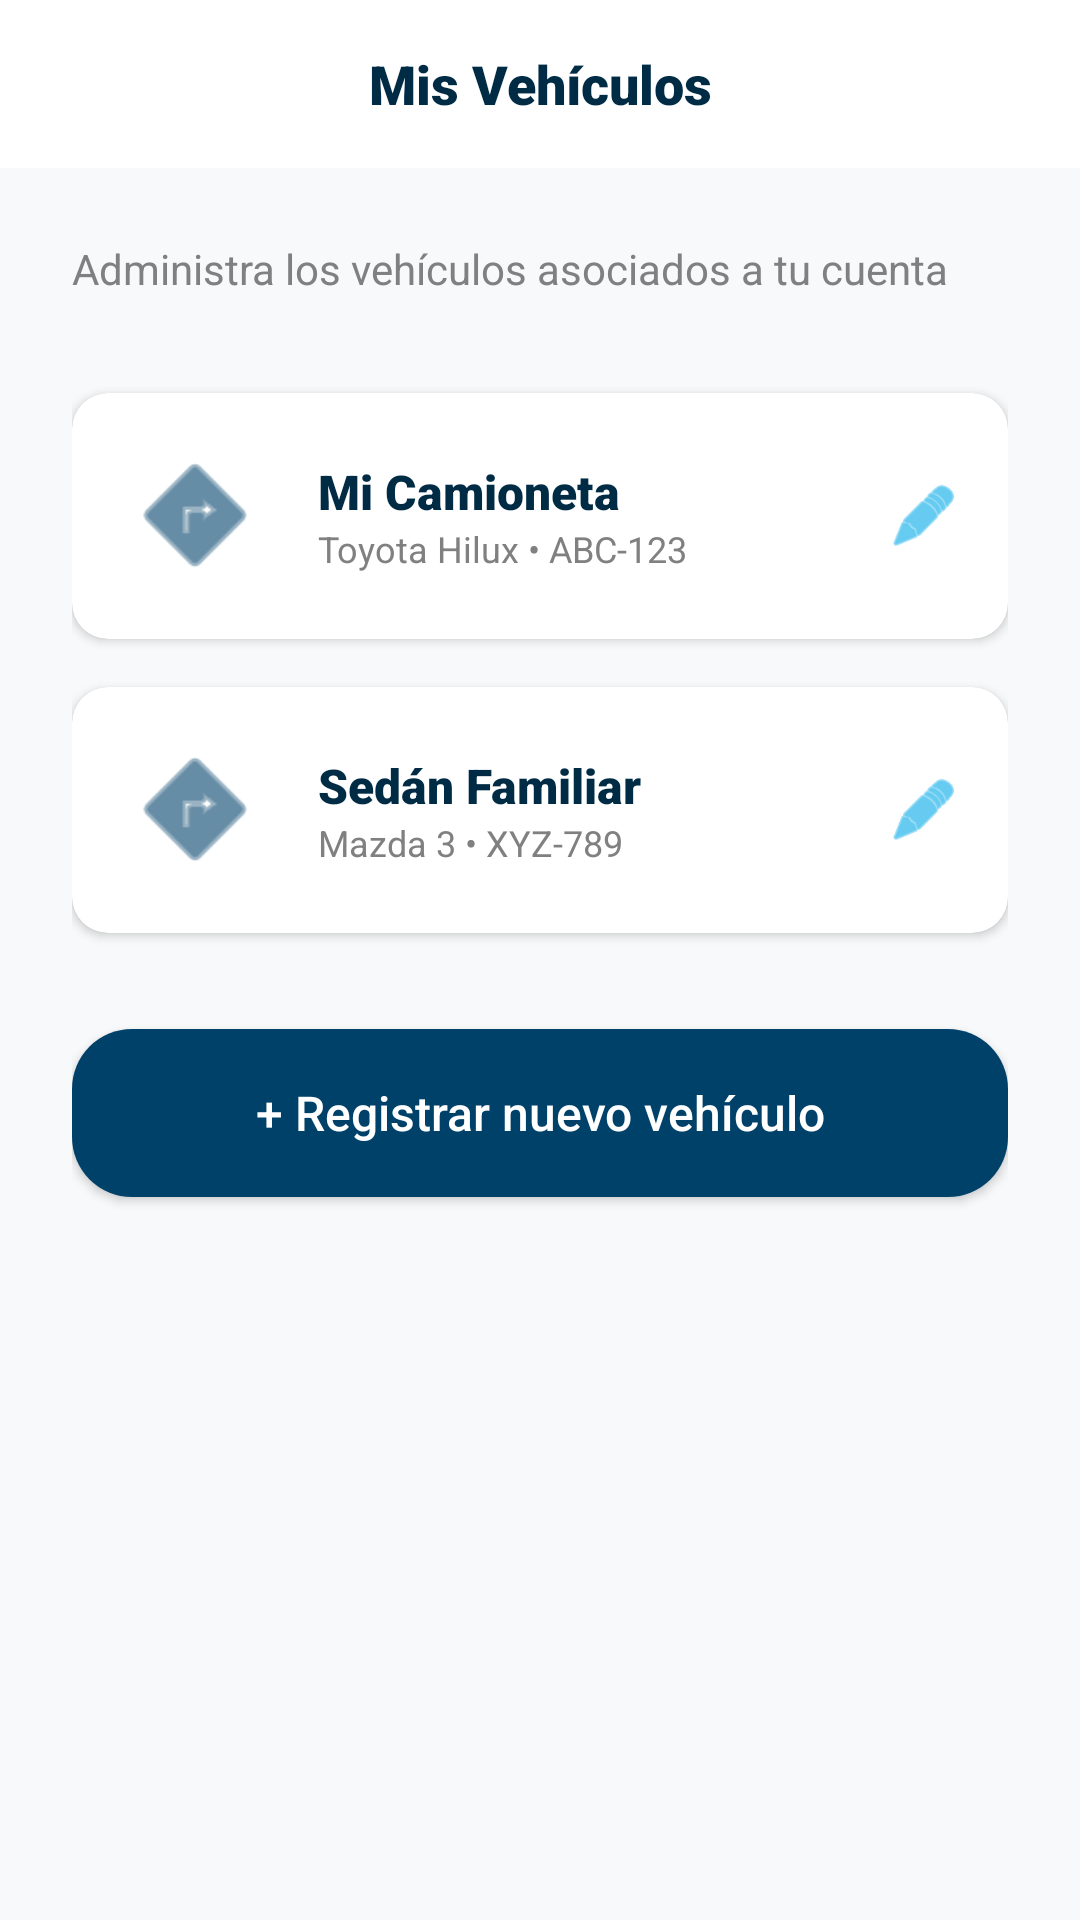

The Android layout XML behind this screen, and the referenced resources:
<!-- AndroidManifest.xml: application theme Theme.Rutafix -->
<!-- res/layout/fragment_mis_vehiculos.xml -->
<?xml version="1.0" encoding="utf-8"?>
<androidx.constraintlayout.widget.ConstraintLayout xmlns:android="http://schemas.android.com/apk/res/android"
    xmlns:app="http://schemas.android.com/apk/res-auto"
    xmlns:tools="http://schemas.android.com/tools"
    android:layout_width="match_parent"
    android:layout_height="match_parent"
    android:background="@color/gris_claro">

    
    <androidx.appcompat.widget.Toolbar
        android:id="@+id/toolbar_vehicles"
        android:layout_width="match_parent"
        android:layout_height="?attr/actionBarSize"
        android:background="@color/white"
        app:layout_constraintTop_toTopOf="parent">

        <TextView
            android:layout_width="wrap_content"
            android:layout_height="wrap_content"
            android:layout_gravity="center"
            android:fontFamily="sans-serif-black"
            android:text="@string/mis_veh_culos"
            android:textColor="@color/azul_profundo"
            android:textSize="18sp" />
    </androidx.appcompat.widget.Toolbar>

    <ScrollView
        android:layout_width="match_parent"
        android:layout_height="0dp"
        android:fillViewport="true"
        app:layout_constraintBottom_toBottomOf="parent"
        app:layout_constraintTop_toBottomOf="@id/toolbar_vehicles">

        <LinearLayout
            android:layout_width="match_parent"
            android:layout_height="wrap_content"
            android:orientation="vertical"
            android:padding="@dimen/spacing_lg">

            
            <TextView
                android:layout_width="wrap_content"
                android:layout_height="wrap_content"
                android:layout_marginBottom="@dimen/spacing_xl"
                android:fontFamily="sans-serif"
                android:text="@string/administra_los_veh_culos_asociados_a_tu_cuenta"
                android:textColor="@color/gris"
                android:textSize="@dimen/text_body" />

            

            
            <androidx.cardview.widget.CardView
                android:layout_width="match_parent"
                android:layout_height="wrap_content"
                android:layout_marginBottom="@dimen/spacing_md"
                app:cardCornerRadius="@dimen/radius_md"
                app:cardElevation="2dp">

                <LinearLayout
                    android:layout_width="match_parent"
                    android:layout_height="wrap_content"
                    android:gravity="center_vertical"
                    android:orientation="horizontal"
                    android:padding="@dimen/spacing_md">

                    <ImageView
                        android:layout_width="50dp"
                        android:layout_height="50dp"
                        android:src="@android:drawable/ic_menu_directions"
                        app:tint="@color/azul_oscuro" />

                    <LinearLayout
                        android:layout_width="0dp"
                        android:layout_height="wrap_content"
                        android:layout_marginStart="@dimen/spacing_md"
                        android:layout_weight="1"
                        android:orientation="vertical">

                        <TextView
                            android:layout_width="wrap_content"
                            android:layout_height="wrap_content"
                            android:fontFamily="sans-serif-black"
                            android:text="@string/mi_camioneta"
                            android:textColor="@color/azul_profundo"
                            android:textSize="@dimen/text_medium" />

                        <TextView
                            android:layout_width="wrap_content"
                            android:layout_height="wrap_content"
                            android:text="@string/toyota_hilux_abc_123"
                            android:textColor="@color/gris"
                            android:textSize="@dimen/text_small" />
                    </LinearLayout>

                    <ImageView
                        android:layout_width="24dp"
                        android:layout_height="24dp"
                        android:src="@android:drawable/ic_menu_edit"
                        app:tint="@color/azul_claro" />
                </LinearLayout>
            </androidx.cardview.widget.CardView>

            
            <androidx.cardview.widget.CardView
                android:layout_width="match_parent"
                android:layout_height="wrap_content"
                android:layout_marginBottom="@dimen/spacing_xl"
                app:cardCornerRadius="@dimen/radius_md"
                app:cardElevation="2dp">

                <LinearLayout
                    android:layout_width="match_parent"
                    android:layout_height="wrap_content"
                    android:gravity="center_vertical"
                    android:orientation="horizontal"
                    android:padding="@dimen/spacing_md">

                    <ImageView
                        android:layout_width="50dp"
                        android:layout_height="50dp"
                        android:src="@android:drawable/ic_menu_directions"
                        app:tint="@color/azul_oscuro" />

                    <LinearLayout
                        android:layout_width="0dp"
                        android:layout_height="wrap_content"
                        android:layout_marginStart="@dimen/spacing_md"
                        android:layout_weight="1"
                        android:orientation="vertical">

                        <TextView
                            android:layout_width="wrap_content"
                            android:layout_height="wrap_content"
                            android:fontFamily="sans-serif-black"
                            android:text="@string/sed_n_familiar"
                            android:textColor="@color/azul_profundo"
                            android:textSize="@dimen/text_medium" />

                        <TextView
                            android:layout_width="wrap_content"
                            android:layout_height="wrap_content"
                            android:text="@string/mazda_3_xyz_789"
                            android:textColor="@color/gris"
                            android:textSize="@dimen/text_small" />
                    </LinearLayout>

                    <ImageView
                        android:layout_width="24dp"
                        android:layout_height="24dp"
                        android:src="@android:drawable/ic_menu_edit"
                        app:tint="@color/azul_claro" />
                </LinearLayout>
            </androidx.cardview.widget.CardView>

            
            <androidx.appcompat.widget.AppCompatButton
                android:id="@+id/btn_add_vehicle"
                android:layout_width="match_parent"
                android:layout_height="@dimen/button_height"
                android:background="@drawable/bg_button_primary"
                android:fontFamily="sans-serif-medium"
                android:text="@string/registrar_nuevo_veh_culo"
                android:textAllCaps="false"
                android:textColor="@color/white"
                android:textSize="@dimen/text_medium" />

        </LinearLayout>
    </ScrollView>

</androidx.constraintlayout.widget.ConstraintLayout>
<!-- resources referenced by this layout -->
<resources>
  <color name="azul_claro">#00A8E8</color>
  <color name="azul_oscuro">#00416A</color>
  <color name="azul_profundo">#002B45</color>
  <color name="gris">#808080</color>
  <color name="gris_claro">#F8F9FA</color>
  <color name="white">#FFFFFFFF</color>
  <dimen name="button_height">56dp</dimen>
  <dimen name="radius_md">12dp</dimen>
  <dimen name="spacing_lg">24dp</dimen>
  <dimen name="spacing_md">16dp</dimen>
  <dimen name="spacing_xl">32dp</dimen>
  <dimen name="text_body">14sp</dimen>
  <dimen name="text_medium">16sp</dimen>
  <dimen name="text_small">12sp</dimen>
  <!-- drawable bg_button_primary (drawable) -->
  <?xml version="1.0" encoding="utf-8"?>
  <shape xmlns:android="http://schemas.android.com/apk/res/android">
      <solid android:color="@color/azul_oscuro" />
      <corners android:radius="@dimen/radius_lg" />
  </shape>
  <string name="administra_los_veh_culos_asociados_a_tu_cuenta">Administra los vehículos asociados a tu cuenta</string>
  <string name="mazda_3_xyz_789">Mazda 3 • XYZ-789</string>
  <string name="mi_camioneta">Mi Camioneta</string>
  <string name="mis_veh_culos">Mis Vehículos</string>
  <string name="registrar_nuevo_veh_culo">+ Registrar nuevo vehículo</string>
  <string name="sed_n_familiar">Sedán Familiar</string>
  <string name="toyota_hilux_abc_123">Toyota Hilux • ABC-123</string>
  <style name="Theme.Rutafix" parent="Base.Theme.Rutafix" />
  <dimen name="radius_lg">20dp</dimen>
  <style name="Base.Theme.Rutafix" parent="Theme.MaterialComponents.DayNight.NoActionBar">
      </style>
</resources>
